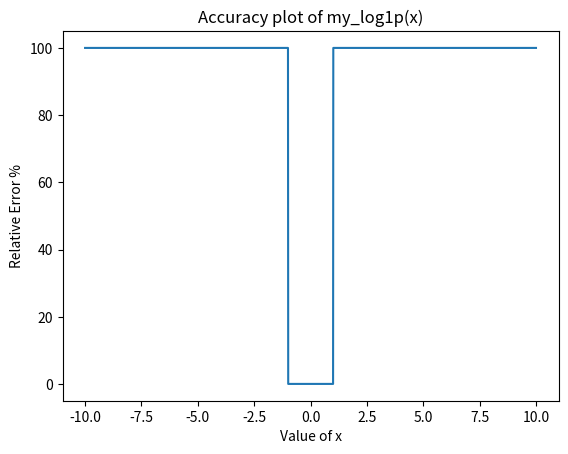

Here is the Python script that generated this plot:
"""
Assignment 1 Question 1 Part A script

@author         Ian Tongs, 27765369
@since          26 April 2020
"""

# Imports:

import math
import sys
import matplotlib.pyplot as plt


# Functions:


def my_log1p(x):
    """
    Taylor series expansion approximation of the log function

    @param x                The value we wish to get log(1+x) of
    @return                 Tuple containing the final approximation, the number of terms in the expansion, and the
                            realtive percentage error, via the formula in the lecture slides.
    """
    i = 3
    cur_approx = x - 0.5*(x**2)
    pred_approx = x

    while i < 1000000 and abs(cur_approx - pred_approx) >= 10**-6:
        pred_approx = cur_approx
        cur_approx += ( (-1)**(i+1) ) * (x**i)/(i)
        i += 1

    python_value = math.log1p(x)
    if abs(cur_approx-python_value) != 0:       # to avoid situaions where we get infinite error:
        relative_error_percentage = 100*((abs(cur_approx-python_value))/python_value)
    else:
        relative_error_percentage = 0
    # given any instance where a zero true value is given, our expansions produce zero, this removes the case of
    # infinite relative percentage error

    return (cur_approx, i, relative_error_percentage)



# Plot over standard domain:
x = []
y = []
for i in range(-1000, 1001):
    x.append(i/100)
    try:
        y.append(my_log1p(i/100)[2])
    except:                     # For when a failure of convergence occurs
        y.append(100)
plt.plot(x, y)
plt.xlabel('Value of x')
plt.ylabel('Relative Error %')
plt.title('Accuracy plot of my_log1p(x)')
plt.show()



# Plot over machine epsilon domain:
# x = []
# y = []
# for i in range(-1000, 1001):
#     if i != 0:
#         x.append(i/100)
#         try:
#             y.append(my_log1p((i/100)*sys.float_info.epsilon)[2])
#         except:                     # For when a failure of convergence occurs
#             y.append(100)
# plt.plot(x, y)
# plt.xlabel('Value of x in terms of machine epsilons')
# plt.ylabel('Relative Error %')
# plt.title('Accuracy plot of my_log1p(x)')
# plt.show()

